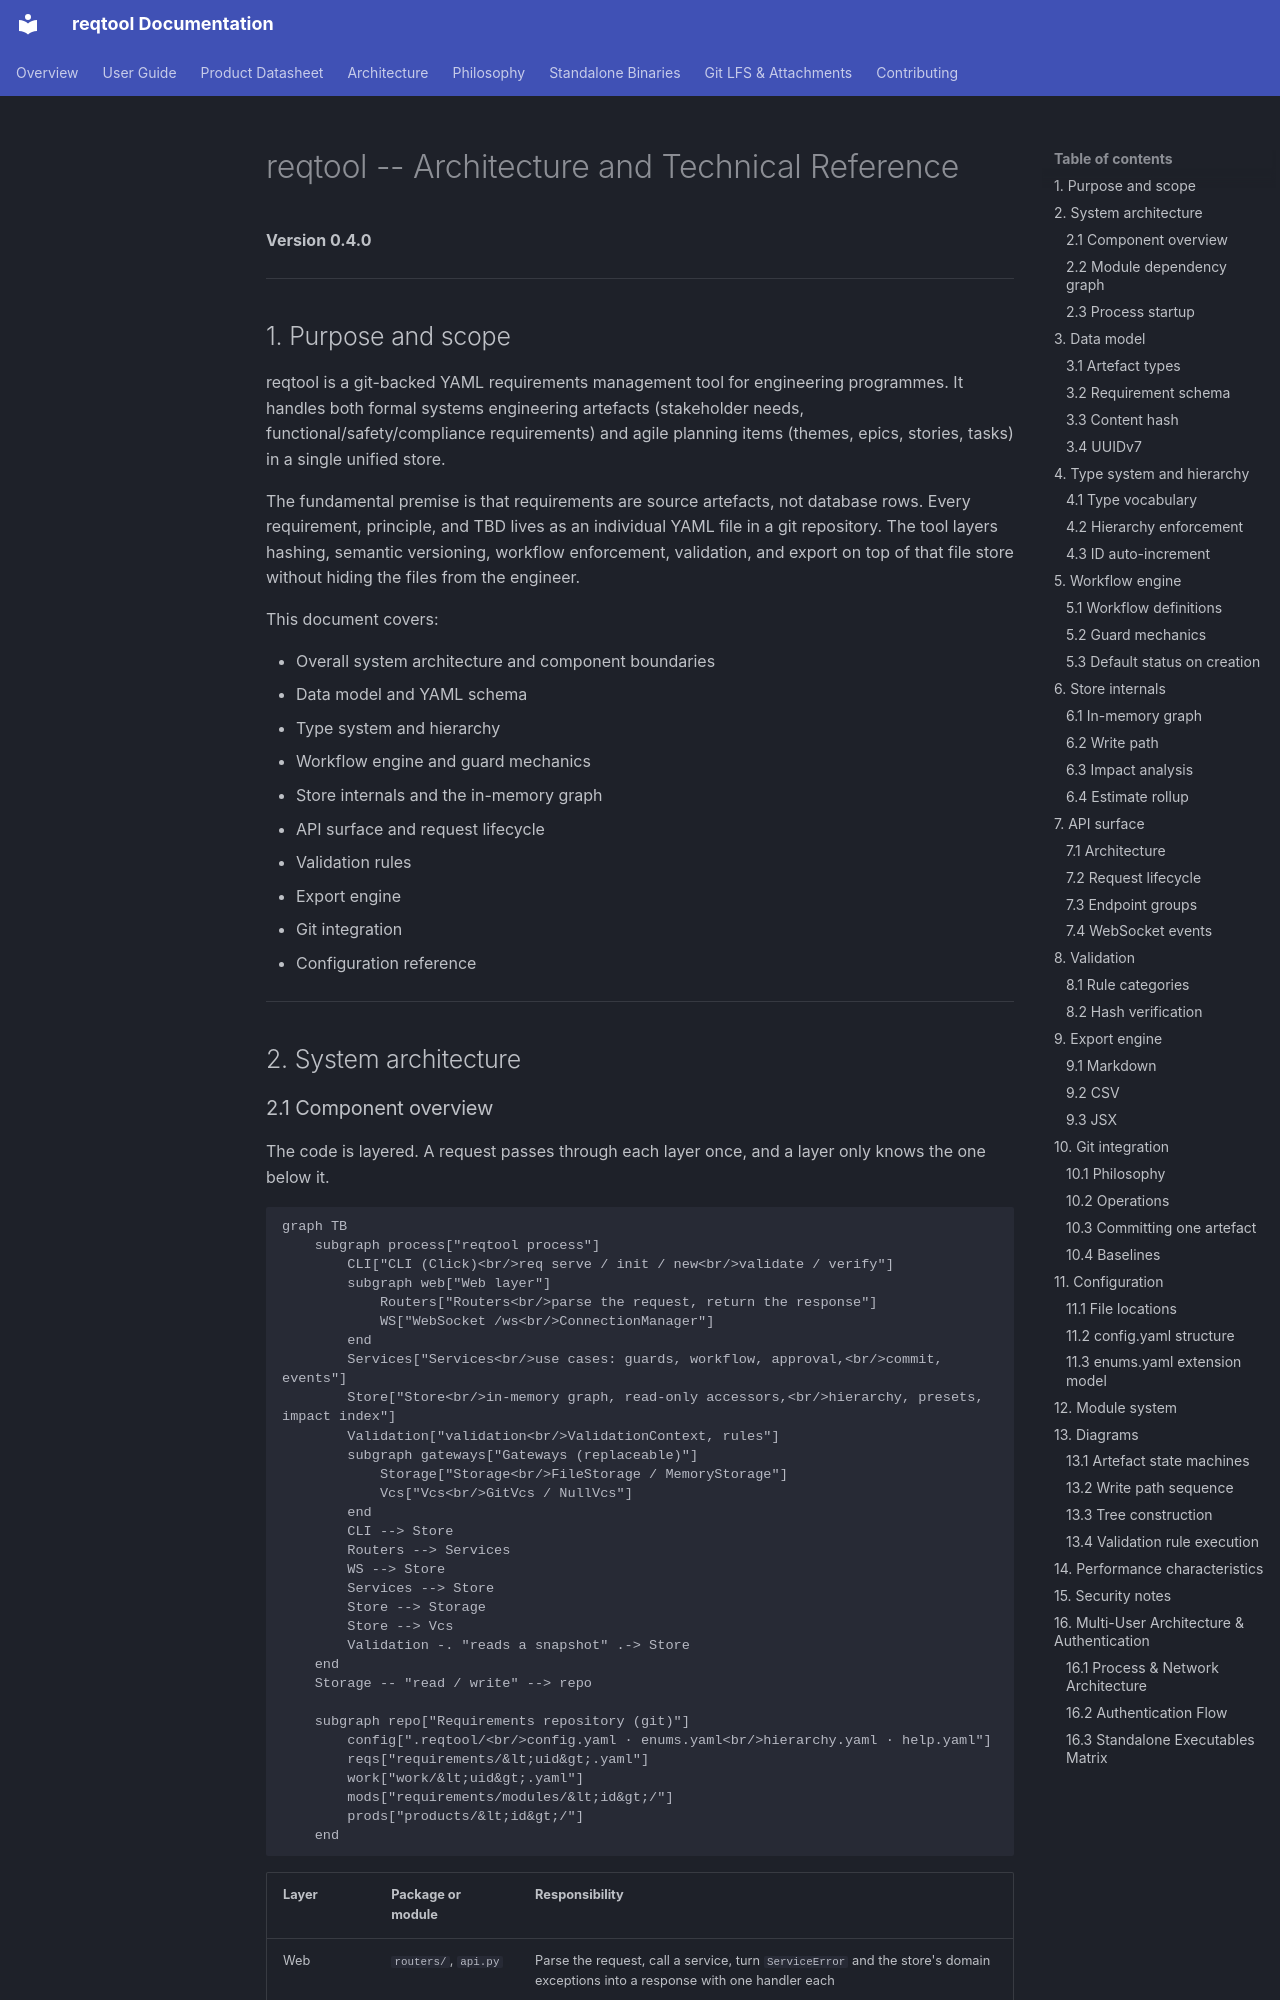

repository: markbac/reqtool · page: ARCHITECTURE/index.html · generator: mkdocs

# reqtool -- Architecture and Technical Reference

**Version 0.4.0**

---

## 1. Purpose and scope

reqtool is a git-backed YAML requirements management tool for engineering programmes. It handles both formal systems engineering artefacts (stakeholder needs, functional/safety/compliance requirements) and agile planning items (themes, epics, stories, tasks) in a single unified store.

The fundamental premise is that requirements are source artefacts, not database rows. Every requirement, principle, and TBD lives as an individual YAML file in a git repository. The tool layers hashing, semantic versioning, workflow enforcement, validation, and export on top of that file store without hiding the files from the engineer.

This document covers:

- Overall system architecture and component boundaries
- Data model and YAML schema
- Type system and hierarchy
- Workflow engine and guard mechanics
- Store internals and the in-memory graph
- API surface and request lifecycle
- Validation rules
- Export engine
- Git integration
- Configuration reference

---

## 2. System architecture
